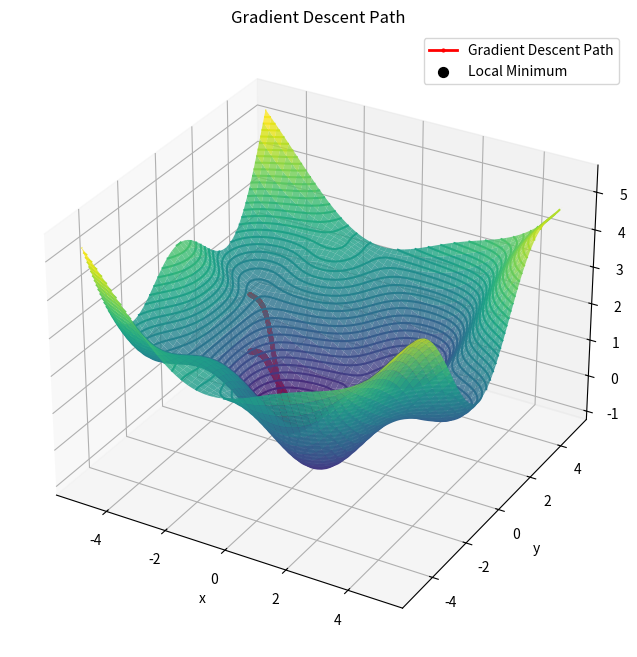

The matplotlib source for this figure:
import numpy as np
import matplotlib.pyplot as plt
from mpl_toolkits.mplot3d import Axes3D

def fn(x, y):
    return np.sin(x) * np.cos(y) + 0.1 * (x**2 + y**2)

def dx(x, y):
    return np.cos(x) * np.cos(y) + 0.2 * x

def dy(x, y):
    return -np.sin(x) * np.sin(y) + 0.2 * y


def findLocalMinima(x0, y0, fn, dx, dy, max_iter=10000, lr=0.01, epsilon=1e-5):
    old_cost = np.inf
    new_cost = fn(x0, y0)
    step = 0
    path = [(x0, y0, fn(x0, y0))]

    while abs(new_cost - old_cost) > epsilon and step < max_iter:
        x0 = x0 - lr * dx(x0, y0)
        y0 = y0 - lr * dy(x0, y0)
        z0 = fn(x0, y0)
        path.append((x0, y0, z0))
        old_cost = new_cost
        new_cost = fn(x0, y0)
        step += 1

    print(f"Number of steps: {step}")
    return x0, y0, fn(x0, y0), fn(x0, y0), path

x0 = np.random.uniform(-5,5)
y0 = np.random.uniform(-5,5)

x_min, y_min, z_min, grad_norm, path = findLocalMinima(x0, y0, fn, dx, dy)

print(f"Local minimum at ({x_min:.4f}, {y_min:.4f}) with value {z_min:.4f} and gradient norm {grad_norm:.4e}")

X = np.linspace(-5, 5, 200)
Y = np.linspace(-5, 5, 200)
X, Y = np.meshgrid(X, Y)
Z = fn(X, Y)

path = np.array(path)
Xp, Yp, Zp = path[:,0], path[:,1], path[:,2]

fig = plt.figure(figsize=(12, 8))
ax = fig.add_subplot(111, projection='3d')
ax.plot_surface(X, Y, Z, cmap='viridis', alpha=0.8)
ax.plot(Xp, Yp, Zp, 'r.-', label='Gradient Descent Path', linewidth=2, markersize=4)
ax.scatter(x_min, y_min, z_min, color='black', s=50, label='Local Minimum')

ax.set_title("3D Gradient Descent Path on f(x, y) = sin(x)cos(y) + 0.1(x² + y²)")
ax.set_xlabel("x")
ax.set_ylabel("y")
ax.set_zlabel("f(x, y)")
ax.legend()

plt.show()

X, Y = np.meshgrid(np.linspace(-5, 5, 100), np.linspace(-5, 5, 100))
Z = fn(X, Y)
plt.contour(X, Y, Z, levels=50, cmap='viridis')
path = np.array(path)
plt.plot(path[:,0], path[:,1], 'r.-')  # descent path
plt.title("Gradient Descent Path")
plt.xlabel("x")
plt.ylabel("y")
plt.show()